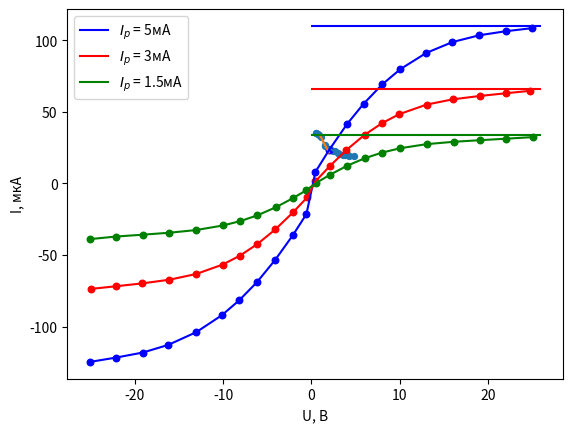
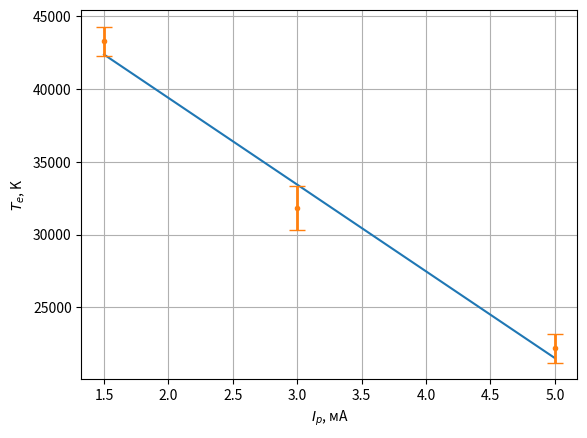
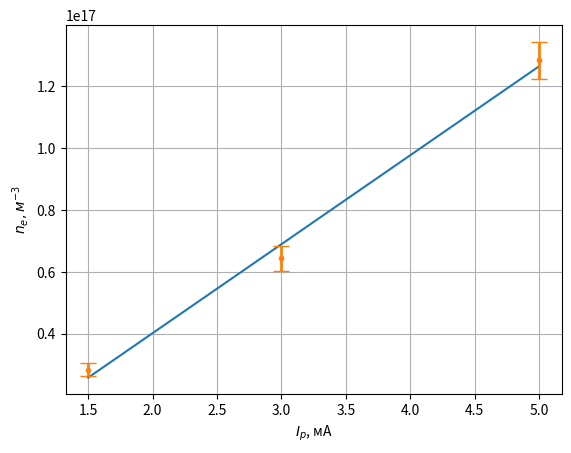

Reproduce these figures in Python, in order.
import matplotlib.pyplot as plt
import numpy as np

U_p = [35.21, 34.48, 32.34, 26.78, 24.21, 22.33, 20.78, 19.89, 19.42, 18.99, 19.6, 20., 21.15, 22.77, 24.31, 26.45,
       33.68, 34.94]
I_p = [0.51, .74, 1.09, 1.56, 2.09, 2.66, 3.14, 3.87, 4.27, 4.85, 4.14, 3.63, 3., 2.51, 2.05, 1.6, .93, .58]

U_5 = [24.99, 22.06, 19.06, 16., 13.03, 10.11, 8.04, 5.92, 4.07, 2.03, .48, -.55, -2.09, -4.08, -6.16, -8.18, -10.15,
       -13.03, -16.21, -19.07, -22.16, -25.09]
I_5 = [108.42, 106.32, 103.5, 98.73, 91.14, 79.88, 69.15, 55.56, 41.58, 23.44, 8.17, -21.43, -36.2, -53.31, -68.99,
       -81.72, -92.12, -103.86, -112.76, -118.07, -121.66, -124.64]

U_3 = [24.82, 22.1, 19.08, 16.01, 13.06, 9.98, 8.06, 6.05, 3.99, 2.09, 0.46, -0.47, -2.07, -4.08, -6.12, -8.09, -10.04,
       -13.03, -16.08, -19.18, -22.1, -25.01]
I_3 = [64.69, 63.01, 61.08, 58.71, 55.04, 48.4, 42.23, 33.99, 23.38, 12.03, 1.38, -9.8, -20.21, -32.16, -42.4, -50.47,
       -56.66, -63.23, -67.24, -69.82, -71.78, -73.69]

U_1_5 = [25.07, 22.04, 19.11, 16.13, 13.08, 10.08, 8.02, 6.08, 4.09, 2.12, 0.58, -0.58, -2.08, -3.99, -6.1, -8.02,
         -10.01, -13.05, -16.07, -19.04, -22.09, -25.03]
I_1_5 = [32.33, 31.24, 30.2, 29.08, 27.45, 24.59, 21.55, 17.64, 12.44, 6.06, .44, -4.84, -10.3, -16.58, -22.26, -26.27,
         -29.37, -32.55, -34.42, -35.76, -37.07, -38.85]

# plt.plot(U_p[10:], I_p[10:])
plt.plot(I_p[:10], U_p[:10])
plt.scatter(I_p, U_p, s=np.array([1]) * len(U_p))
k = (U_p[2] - U_p[3]) / (I_p[2] - I_p[3])
b = U_p[2] - k * I_p[2]
plt.plot([1, 2], [k + b, 2 * k + b])
plt.grid()
plt.ylabel('$U_p$, В')
plt.xlabel('$I_p$, мА')
plt.savefig('1.png')
plt.show()

print('R_{диф} =', k * 1000)

plt.plot(U_5, I_5, label='$I_p$ = 5мА', color='blue')
plt.scatter(U_5, I_5, color='blue', s=np.array([1]) * len(U_5))
plt.hlines(110, 0, 26, color='blue')
print('ионный ток для I_p = 5мА: ', 110)
k1 = (I_5[10] - I_5[11]) / (U_5[10] - U_5[11]) / 10 ** 6
print('наклон dI/dU в начале координат для I_p = 5мА: ', k1)

plt.plot(U_3, I_3, label='$I_p$ = 3мА', color='red')
plt.scatter(U_3, I_3, color='red', s=np.array([1]) * len(U_3))
plt.hlines(66, 0, 26, color='red')
print('ионный ток для I_p = 3мА: ', 66)
k2 = (I_3[10] - I_3[11]) / (U_3[10] - U_3[11]) / 10 ** 6
print('наклон dI/dU в начале координат для I_p = 3мА: ', k2)

plt.plot(U_1_5, I_1_5, label='$I_p$ = 1.5мА', color='green')
plt.scatter(U_1_5, I_1_5, color='green', s=np.array([1]) * len(U_1_5))
plt.hlines(34, 0, 26, color='green')
print('ионный ток для I_p = 1.5мА: ', 34)
k3 = (I_1_5[10] - I_1_5[11]) / (U_1_5[10] - U_1_5[11]) / 10 ** 6
print('наклон dI/dU в начале координат для I_p = 1.5мА: ', k3)

plt.grid()
plt.xlabel('U, В')
plt.ylabel('I, мкА')
plt.legend()
plt.savefig('2.png')
plt.show()

k = 1.38 * 10 ** (-23)
e = 1.6 * 10 ** (-19)
Ii = [110 / 10 ** 6, 66 / 10 ** 6, 34 / 10 ** 6]
T1 = 0.5 * e * Ii[0] / k1 / k
T2 = 0.5 * e * Ii[1] / k2 / k
T3 = 0.5 * e * Ii[2] / k3 / k
print('Температуры электронов: ', round(T1), round(T2), round(T3), 'K')

S = 3.27 / 10 ** 6
m = 22 * 1.66 * 10 ** (-27)
n1 = Ii[0] / 0.4 / e / S * (m / 2 / k / T1) ** 0.5
n2 = Ii[1] / 0.4 / e / S * (m / 2 / k / T2) ** 0.5
n3 = Ii[2] / 0.4 / e / S * (m / 2 / k / T3) ** 0.5
print('Концентрации: ', n1, n2, n3)

Te = [T1, T2, T3]
ne = [n1, n2, n3]
me = 9.1 * 10 ** (-31)

w = [(4 * 3.1415 * ne[i] * e ** 2 / me) ** 0.5 for i in range(3)]
print('w:', w)

e = 4.8 * 10 ** (-10)
r_de = [(k * Te[i] * 10 ** 7 / 4 / 3.1415 / ne[i] / 10 ** 6 / e ** 2) ** 0.5 for i in range(3)]
print('r_de', r_de)

Ti = 300
r_d = [(k * Ti / 4 / 3.1415 / ne[i] / 10 ** 6 / e ** 2) ** 0.5 for i in range(3)]
print('r_d', r_d)

Nd = [4 / 3 * 3.1415 * ne[i] * r_d[i] for i in range(3)]
print('Nd', Nd)

Ip = [5, 3, 1.5]
sigma_T = [.1 * 10 ** 4, .15 * 10 ** 4, .1 * 10 ** 4]
sigma_n = [.6 * 10 ** 16, .4 * 10 ** 16, .2 * 10 ** 16]

fig, ax = plt.subplots()
plt.plot(Ip, np.polyval(np.polyfit(Ip, Te, 1), Ip))
plt.scatter(Ip, Te, s=np.array([2]) * 3)
ax.errorbar(Ip, Te, yerr=sigma_T, fmt='.', linewidth=2, capsize=6)
plt.grid()
plt.xlabel('$I_p$, мА')
plt.ylabel('$T_e$, K')
plt.savefig('31.png')
plt.show()

fig, ax = plt.subplots()
plt.plot(Ip, np.polyval(np.polyfit(Ip, ne, 1), Ip))
plt.scatter(Ip, ne, s=np.array([2]) * 3)
ax.errorbar(Ip, ne, yerr=sigma_n, fmt='.', linewidth=2, capsize=6)
plt.grid()
plt.xlabel('$I_p$, мА')
plt.ylabel('$n_e, м^{-3}$')
plt.savefig('32.png')
plt.show()
